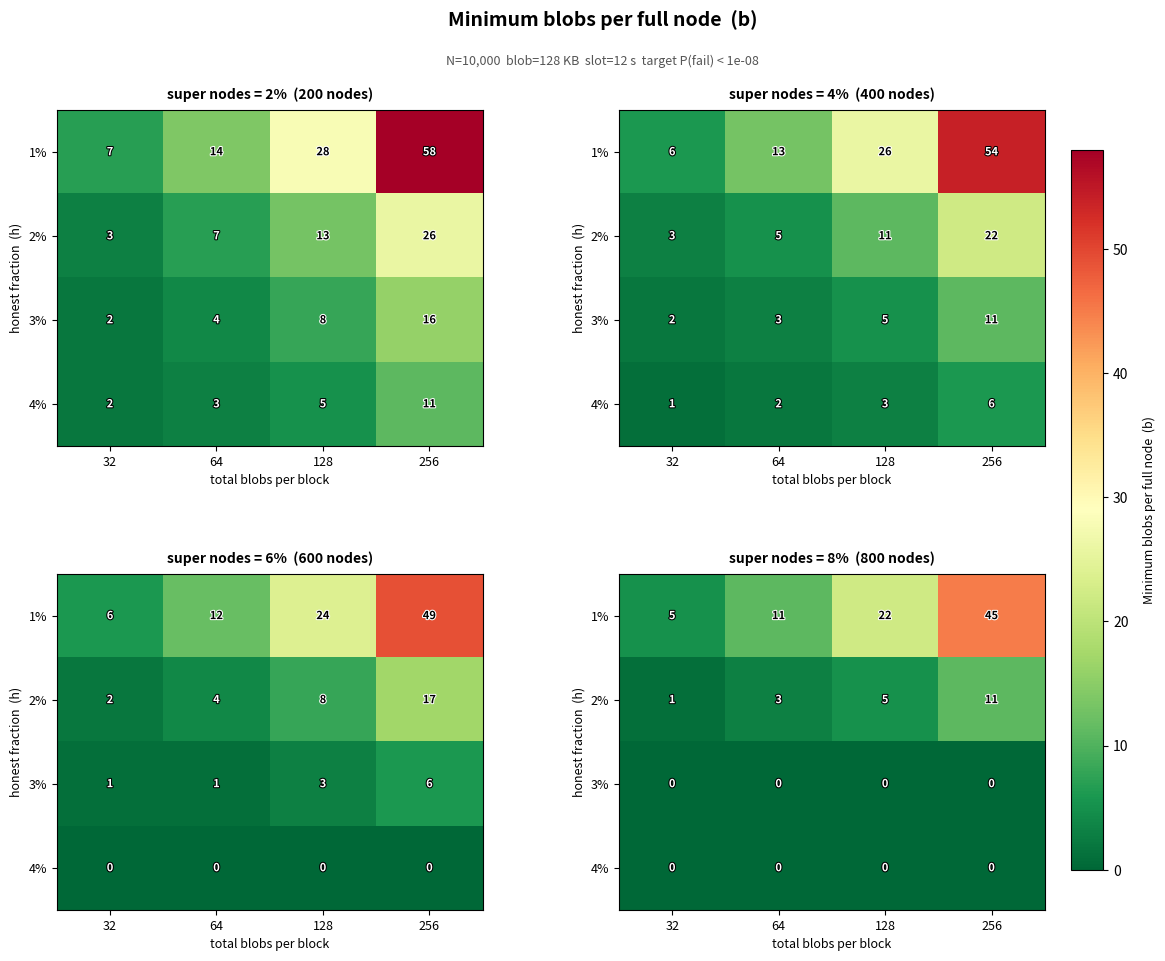
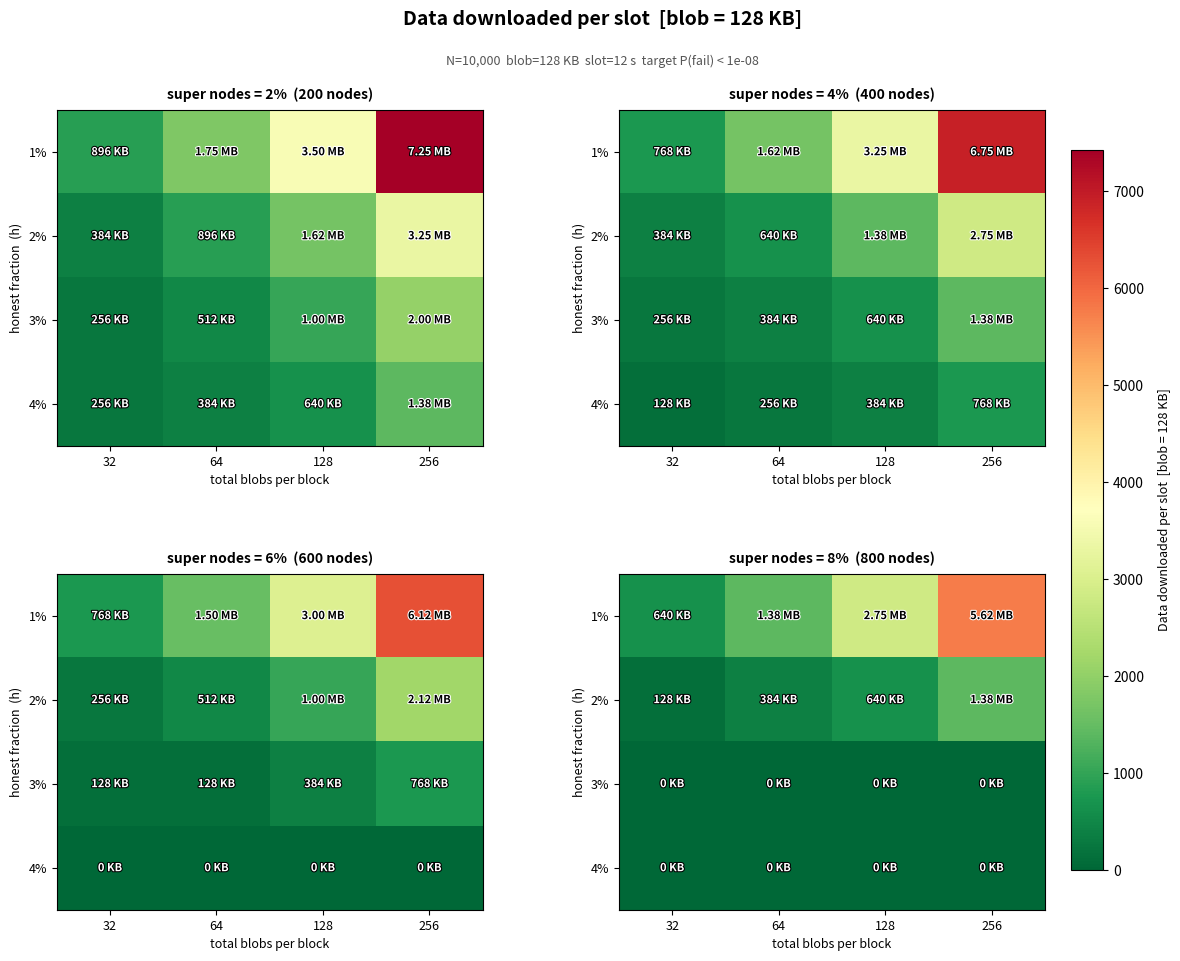
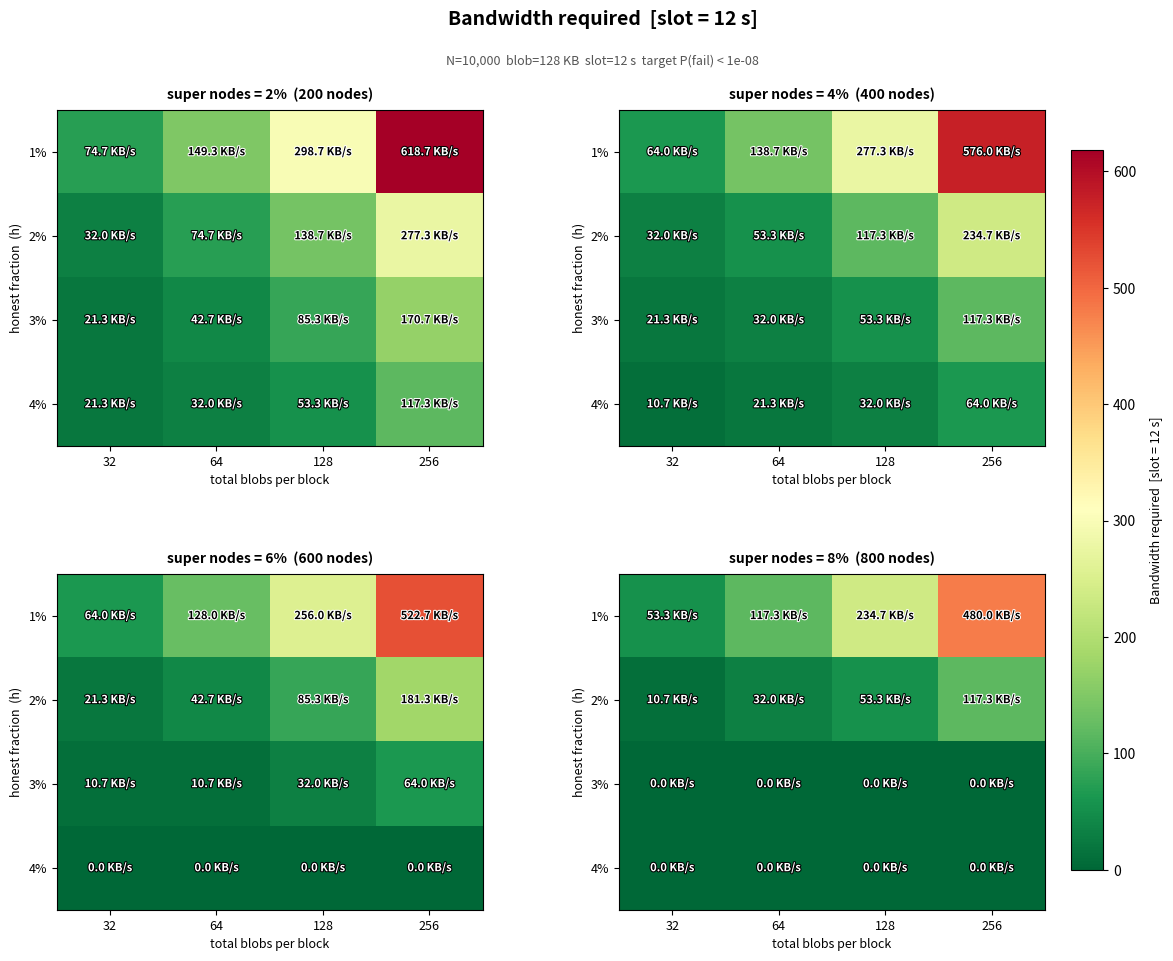
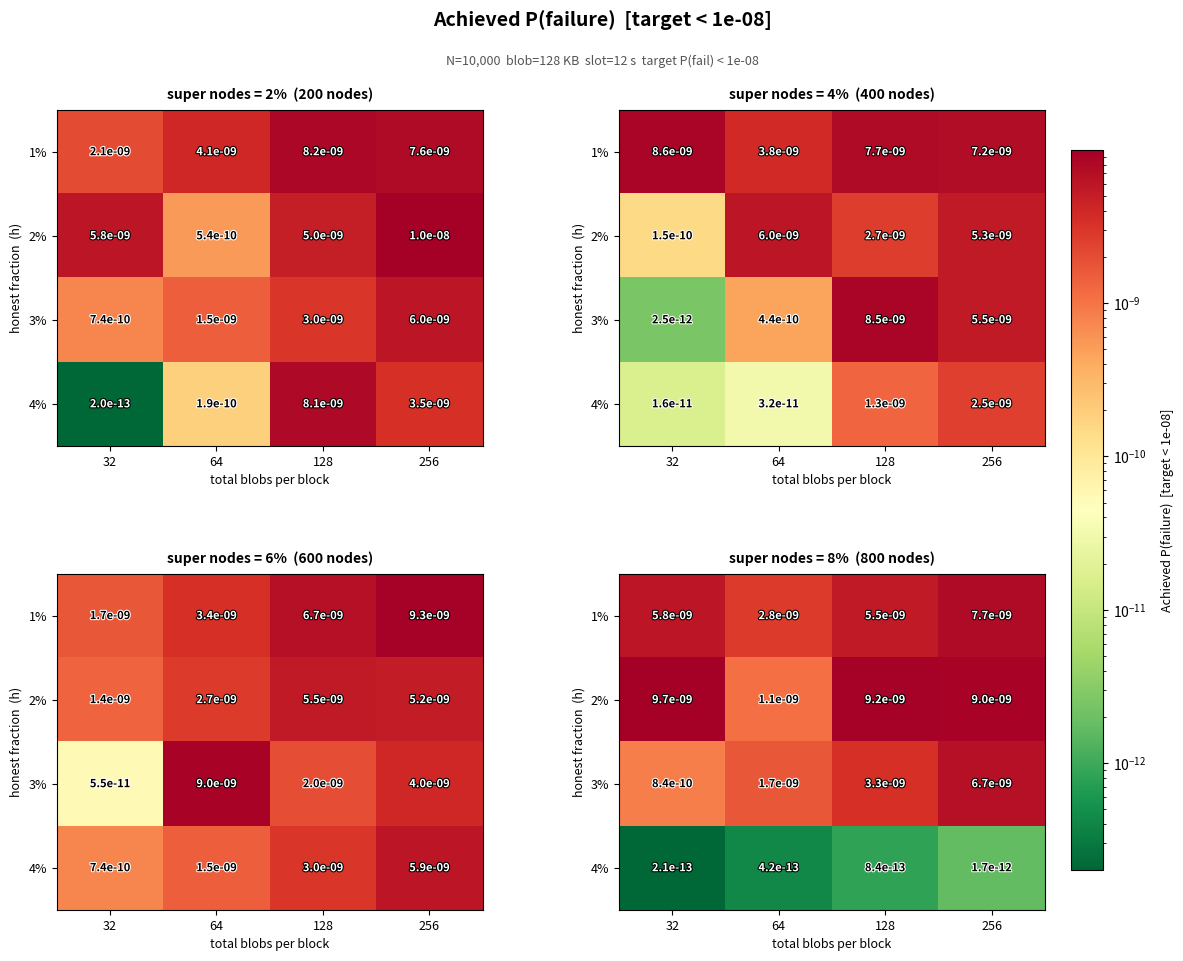

Here is the Python script that generated these plots, in order:
"""
Data Availability Calculator — Two-Tier Node Network
=====================================================

Finds the minimum number of blobs `b` that each full node must download so
that P(any blob unavailable) < max_failure_prob, across a sweep of parameter
combinations.

Network model
-------------
  - Super nodes  : fraction `super_node_fraction` of all nodes; download ALL blobs.
  - Full nodes   : the remaining nodes; each downloads `b` blobs chosen uniformly
                   at random (seeded by H(node_id || block_hash)).

Honesty model
-------------
Every node is independently honest with probability `honest_fraction`.
Only honest nodes serve data to the network.

Probability derivation
----------------------
For a specific blob i, both tiers must simultaneously fail to hold it:

  P(super nodes miss blob i) = (1 - honest_fraction) ^ num_super_nodes
  P(full nodes  miss blob i) = (1 - honest_fraction * b / total_blobs) ^ num_full_nodes

  P(blob i missing) = product of the two above

Union bound over all blobs:

  P(failure) ≤ total_blobs
               * (1 - honest_fraction) ^ num_super_nodes
               * (1 - honest_fraction * b / total_blobs) ^ num_full_nodes

We search for the smallest integer b such that P(failure) < max_failure_prob.
"""

import math
import numpy as np
import matplotlib.pyplot as plt
import matplotlib.patheffects as pe
from matplotlib.colors import LogNorm, Normalize


# =============================================================================
# SWEPT PARAMETERS
# =============================================================================

# Fraction of nodes that are honest (e.g. 0.01 = 1% honest, 99% malicious)
honest_fraction_values = [0.01, 0.02, 0.03, 0.04]

# Number of blobs published per block
total_blobs_values = [32, 64, 128, 256]

# Fraction of total nodes that are super nodes (they download ALL blobs)
super_node_fraction_values = [0.02, 0.04, 0.06, 0.08]


# =============================================================================
# FIXED PARAMETERS
# =============================================================================

# Total number of nodes in the network
total_nodes = 10_000

# Size of each blob in kilobytes
blob_size_kb = 128

# Slot duration in seconds (used to convert download size to bandwidth)
slot_duration_seconds = 12

# Maximum tolerated probability that any blob is unavailable
max_failure_prob = 1e-8


# =============================================================================
# Core formulas
# =============================================================================

def compute_failure_prob(
    total_blobs:         int,
    num_super_nodes:     int,
    num_full_nodes:      int,
    honest_fraction:     float,
    blobs_per_full_node: int,
) -> float:
    """Upper bound on P(any blob is unavailable) via the union bound."""
    prob_super_nodes_miss = (1 - honest_fraction) ** num_super_nodes
    prob_full_nodes_miss  = (
        1 - honest_fraction * blobs_per_full_node / total_blobs
    ) ** num_full_nodes
    return total_blobs * prob_super_nodes_miss * prob_full_nodes_miss


def find_minimum_blobs_per_full_node(
    total_blobs:      int,
    num_super_nodes:  int,
    num_full_nodes:   int,
    honest_fraction:  float,
    max_failure_prob: float,
) -> tuple[int | None, float]:
    """
    Find smallest b in [0, total_blobs] such that P(failure) < max_failure_prob.
    Returns (b, achieved_prob), or (None, prob_at_max_b) if no solution exists.
    """
    for b in range(0, total_blobs + 1):
        prob = compute_failure_prob(
            total_blobs, num_super_nodes, num_full_nodes, honest_fraction, b
        )
        if prob < max_failure_prob:
            return b, prob
    return None, compute_failure_prob(
        total_blobs, num_super_nodes, num_full_nodes, honest_fraction, total_blobs
    )


# =============================================================================
# Compute all results
# =============================================================================

def compute_all_results() -> dict:
    """
    Compute (b, prob) for every (super_node_fraction, honest_fraction, total_blobs)
    combination. Returns a dict keyed by that 3-tuple.
    """
    results = {}
    for s in super_node_fraction_values:
        num_super = round(s * total_nodes)
        num_full  = total_nodes - num_super
        for h in honest_fraction_values:
            for tb in total_blobs_values:
                b, prob = find_minimum_blobs_per_full_node(
                    tb, num_super, num_full, h, max_failure_prob
                )
                results[(s, h, tb)] = (b, prob)
    return results


# =============================================================================
# Text table output (unchanged from previous version)
# =============================================================================

_INDENT  = "  "
_COL_SEP = "  │  "


def _hline(label_width: int, col_width: int, num_cols: int) -> str:
    return (
        _INDENT
        + "─" * label_width
        + "──┼──"
        + "──┼──".join("─" * col_width for _ in range(num_cols))
    )


def print_grid(title, note, col_headers, main_rows, extra_rows=None):
    all_labels = [lbl for lbl, _ in (main_rows + (extra_rows or []))]
    all_cells  = [c for _, cells in (main_rows + (extra_rows or [])) for c in cells]
    label_width = max(len(l) for l in all_labels + [" "])
    col_width   = max(
        max((len(c) for c in all_cells), default=0),
        max(len(h) for h in col_headers),
    )
    hline  = _hline(label_width, col_width, len(col_headers))
    header = (
        _INDENT + " " * label_width + _COL_SEP
        + _COL_SEP.join(f"{h:^{col_width}}" for h in col_headers)
    )
    print(f"  {title}   {note}")
    print(hline)
    print(header)
    print(hline)
    for label, cells in main_rows:
        row = _COL_SEP.join(f"{c:^{col_width}}" for c in cells)
        print(f"{_INDENT}{label:{label_width}}{_COL_SEP}{row}")
    if extra_rows:
        print(hline)
        for label, cells in extra_rows:
            row = _COL_SEP.join(f"{c:^{col_width}}" for c in cells)
            print(f"{_INDENT}{label:{label_width}}{_COL_SEP}{row}")
    print(hline)
    print()


def _fmt_b(b):          return "N/A" if b is None else str(b)
def _fmt_download(b):   return "N/A" if b is None else (f"{b*blob_size_kb/1024:.2f}MB" if b*blob_size_kb >= 1024 else f"{b*blob_size_kb}KB")
def _fmt_bandwidth(b):  return "N/A" if b is None else f"{b*blob_size_kb/slot_duration_seconds:.1f}KB/s"
def _fmt_prob(prob):    return f"{prob:.2e}{'  !' if prob >= max_failure_prob else ''}"


def print_text_tables(all_results: dict) -> None:
    col_headers = [f"{tb} blobs" for tb in total_blobs_values]

    for s in super_node_fraction_values:
        num_super = round(s * total_nodes)
        num_full  = total_nodes - num_super

        def lbl(h):
            return f"h={h:.0%}  ({h*num_super:.0f} hon.super / {h*num_full:.0f} hon.full)"

        rows_b  = [(lbl(h), [_fmt_b(all_results[(s,h,tb)][0])        for tb in total_blobs_values]) for h in honest_fraction_values]
        rows_dl = [(lbl(h), [_fmt_download(all_results[(s,h,tb)][0])  for tb in total_blobs_values]) for h in honest_fraction_values]
        rows_bw = [(lbl(h), [_fmt_bandwidth(all_results[(s,h,tb)][0]) for tb in total_blobs_values]) for h in honest_fraction_values]
        rows_pr = [(lbl(h), [_fmt_prob(all_results[(s,h,tb)][1])      for tb in total_blobs_values]) for h in honest_fraction_values]

        super_dl = [("super nodes (all h)", [_fmt_download(tb)  for tb in total_blobs_values])]
        super_bw = [("super nodes (all h)", [_fmt_bandwidth(tb) for tb in total_blobs_values])]

        print(f"{'─'*70}")
        print(f"  Super node fraction: {s:.0%}  ({num_super:,} super / {num_full:,} full nodes)")
        print(f"{'─'*70}\n")
        print_grid("Minimum blobs per full node  (b)", "", col_headers, rows_b)
        print_grid("Data downloaded per slot", f"[blob={blob_size_kb}KB]", col_headers, rows_dl, super_dl)
        print_grid("Bandwidth required", f"[slot={slot_duration_seconds}s]", col_headers, rows_bw, super_bw)
        print_grid("Achieved P(failure)", f"[target<{max_failure_prob:.0e}]  (!=above target)", col_headers, rows_pr)


# =============================================================================
# Heatmap figures
# =============================================================================

def _cell_brightness(rgba: tuple) -> float:
    """Perceived brightness of an RGBA colour (0=dark, 1=bright)."""
    return 0.299 * rgba[0] + 0.587 * rgba[1] + 0.114 * rgba[2]


def _build_matrix(all_results: dict, super_node_fraction: float, value_fn) -> np.ndarray:
    """Build a 2-D array: rows = honest_fraction, cols = total_blobs."""
    rows, cols = len(honest_fraction_values), len(total_blobs_values)
    mat = np.empty((rows, cols))
    for i, h in enumerate(honest_fraction_values):
        for j, tb in enumerate(total_blobs_values):
            b, prob = all_results[(super_node_fraction, h, tb)]
            mat[i, j] = value_fn(b, prob, tb)
    return mat


def generate_heatmaps(all_results: dict) -> None:
    """
    Produce four heatmap figures (one per metric), each with one subplot per
    super_node_fraction value. Figures are saved as PNG files.
    """

    # ── Metric definitions ───────────────────────────────────────────────────
    # Each entry: (file_suffix, figure_title, value_fn, annotation_fn, use_log_scale)
    #
    # value_fn(b, prob, tb) → float used for colour mapping
    # annotation_fn(v)      → str displayed inside the cell
    # ─────────────────────────────────────────────────────────────────────────

    _LARGE = 1e-300   # floor for log scale (avoids log(0))

    metrics = [
        (
            "min_b",
            "Minimum blobs per full node  (b)",
            lambda b, prob, tb: float(b) if b is not None else float(tb),
            lambda v: str(int(v)),
            False,
        ),
        (
            "download_per_slot",
            f"Data downloaded per slot  [blob = {blob_size_kb} KB]",
            lambda b, prob, tb: float(b * blob_size_kb) if b is not None else 0.0,
            lambda v: f"{v/1024:.2f} MB" if v >= 1024 else f"{int(v)} KB",
            False,
        ),
        (
            "bandwidth",
            f"Bandwidth required  [slot = {slot_duration_seconds} s]",
            lambda b, prob, tb: float(b * blob_size_kb / slot_duration_seconds) if b is not None else 0.0,
            lambda v: f"{v:.1f} KB/s",
            False,
        ),
        (
            "p_failure",
            f"Achieved P(failure)  [target < {max_failure_prob:.0e}]",
            lambda b, prob, tb: max(prob, _LARGE),
            lambda v: f"{v:.1e}" if v > _LARGE * 100 else "≈ 0",
            True,   # log scale
        ),
    ]

    n_super = len(super_node_fraction_values)
    x_labels = [str(tb) for tb in total_blobs_values]
    y_labels  = [f"{h:.0%}" for h in honest_fraction_values]

    saved_files = []

    for file_suffix, fig_title, value_fn, ann_fn, use_log in metrics:

        fig, axes_grid = plt.subplots(2, 2, figsize=(13, 10))
        axes = axes_grid.ravel()   # flat list: top-left, top-right, bottom-left, bottom-right

        # Build all matrices first to get a consistent colour scale
        matrices = {
            s: _build_matrix(all_results, s, value_fn)
            for s in super_node_fraction_values
        }

        all_vals = np.concatenate([m.ravel() for m in matrices.values()])
        vmin = float(np.min(all_vals[all_vals > 0])) if use_log else float(np.min(all_vals))
        vmax = float(np.max(all_vals))

        # Guard: identical min/max
        if vmin == vmax:
            vmax = vmin + 1

        norm = LogNorm(vmin=vmin, vmax=vmax) if use_log else Normalize(vmin=vmin, vmax=vmax)
        cmap = plt.cm.RdYlGn_r

        for ax, s in zip(axes, super_node_fraction_values):
            num_super = round(s * total_nodes)
            mat = matrices[s]

            im = ax.imshow(mat, cmap=cmap, norm=norm, aspect="auto")

            # Cell annotations
            for i in range(len(honest_fraction_values)):
                for j in range(len(total_blobs_values)):
                    v    = mat[i, j]
                    text = ann_fn(v)

                    # Mark P(failure) cells that exceed the target
                    if file_suffix == "p_failure" and v >= max_failure_prob:
                        text += " !"

                    rgba       = cmap(norm(v))
                    text_color = "black" if _cell_brightness(rgba) > 0.45 else "white"

                    ax.text(
                        j, i, text,
                        ha="center", va="center",
                        fontsize=8, color=text_color, fontweight="bold",
                        path_effects=[
                            pe.withStroke(linewidth=1.5,
                                          foreground="white" if text_color == "black" else "black")
                        ],
                    )

            ax.set_xticks(range(len(total_blobs_values)))
            ax.set_xticklabels(x_labels, fontsize=9)
            ax.set_yticks(range(len(honest_fraction_values)))
            ax.set_yticklabels(y_labels, fontsize=9)
            ax.set_xlabel("total blobs per block", fontsize=9)
            ax.set_ylabel("honest fraction  (h)", fontsize=9)
            ax.set_title(
                f"super nodes = {s:.0%}  ({num_super:,} nodes)",
                fontsize=10, fontweight="bold", pad=8,
            )

        # Main title (metric name)
        fig.suptitle(fig_title, fontsize=14, fontweight="bold", y=0.98)

        # Fixed-params subtitle, sitting just below the suptitle
        fig.text(
            0.5, 0.935,
            f"N={total_nodes:,}  blob={blob_size_kb} KB  slot={slot_duration_seconds} s  "
            f"target P(fail) < {max_failure_prob:.0e}",
            ha="center", va="top", fontsize=9, color="#555555",
        )

        # Reserve space: top for titles, right for dedicated colorbar axis
        fig.subplots_adjust(top=0.88, bottom=0.08, left=0.08, right=0.84, hspace=0.38, wspace=0.32)

        # Dedicated colorbar axis — positioned in the right margin, not overlapping subplots
        cbar_ax = fig.add_axes([0.86, 0.12, 0.025, 0.72])
        sm = plt.cm.ScalarMappable(cmap=cmap, norm=norm)
        sm.set_array([])
        cbar = fig.colorbar(sm, cax=cbar_ax)
        cbar.set_label(fig_title, fontsize=9, labelpad=10)

        fname = f"da_heatmap_{file_suffix}.png"
        plt.savefig(fname, dpi=150, bbox_inches="tight")
        plt.close()
        saved_files.append(fname)
        print(f"  Saved: {fname}")

    return saved_files


# =============================================================================
# Entry point
# =============================================================================

def run() -> None:
    print(f"\n{'═'*70}")
    print(f"  Data Availability Calculator — Two-Tier Node Network")
    print(f"{'═'*70}")
    print(f"  Fixed:   N={total_nodes:,}   blob={blob_size_kb}KB   "
          f"slot={slot_duration_seconds}s   target P(fail)<{max_failure_prob:.0e}")
    print(f"  Swept:   h ∈ {[f'{h:.0%}' for h in honest_fraction_values]}")
    print(f"           blobs ∈ {total_blobs_values}")
    print(f"           super_node_fraction ∈ {[f'{s:.0%}' for s in super_node_fraction_values]}")
    print(f"{'═'*70}\n")

    all_results = compute_all_results()

    print_text_tables(all_results)

    print(f"\n{'═'*70}")
    print("  Generating heatmap figures ...")
    print(f"{'═'*70}")
    generate_heatmaps(all_results)
    print(f"{'═'*70}\n")


if __name__ == "__main__":
    run()
